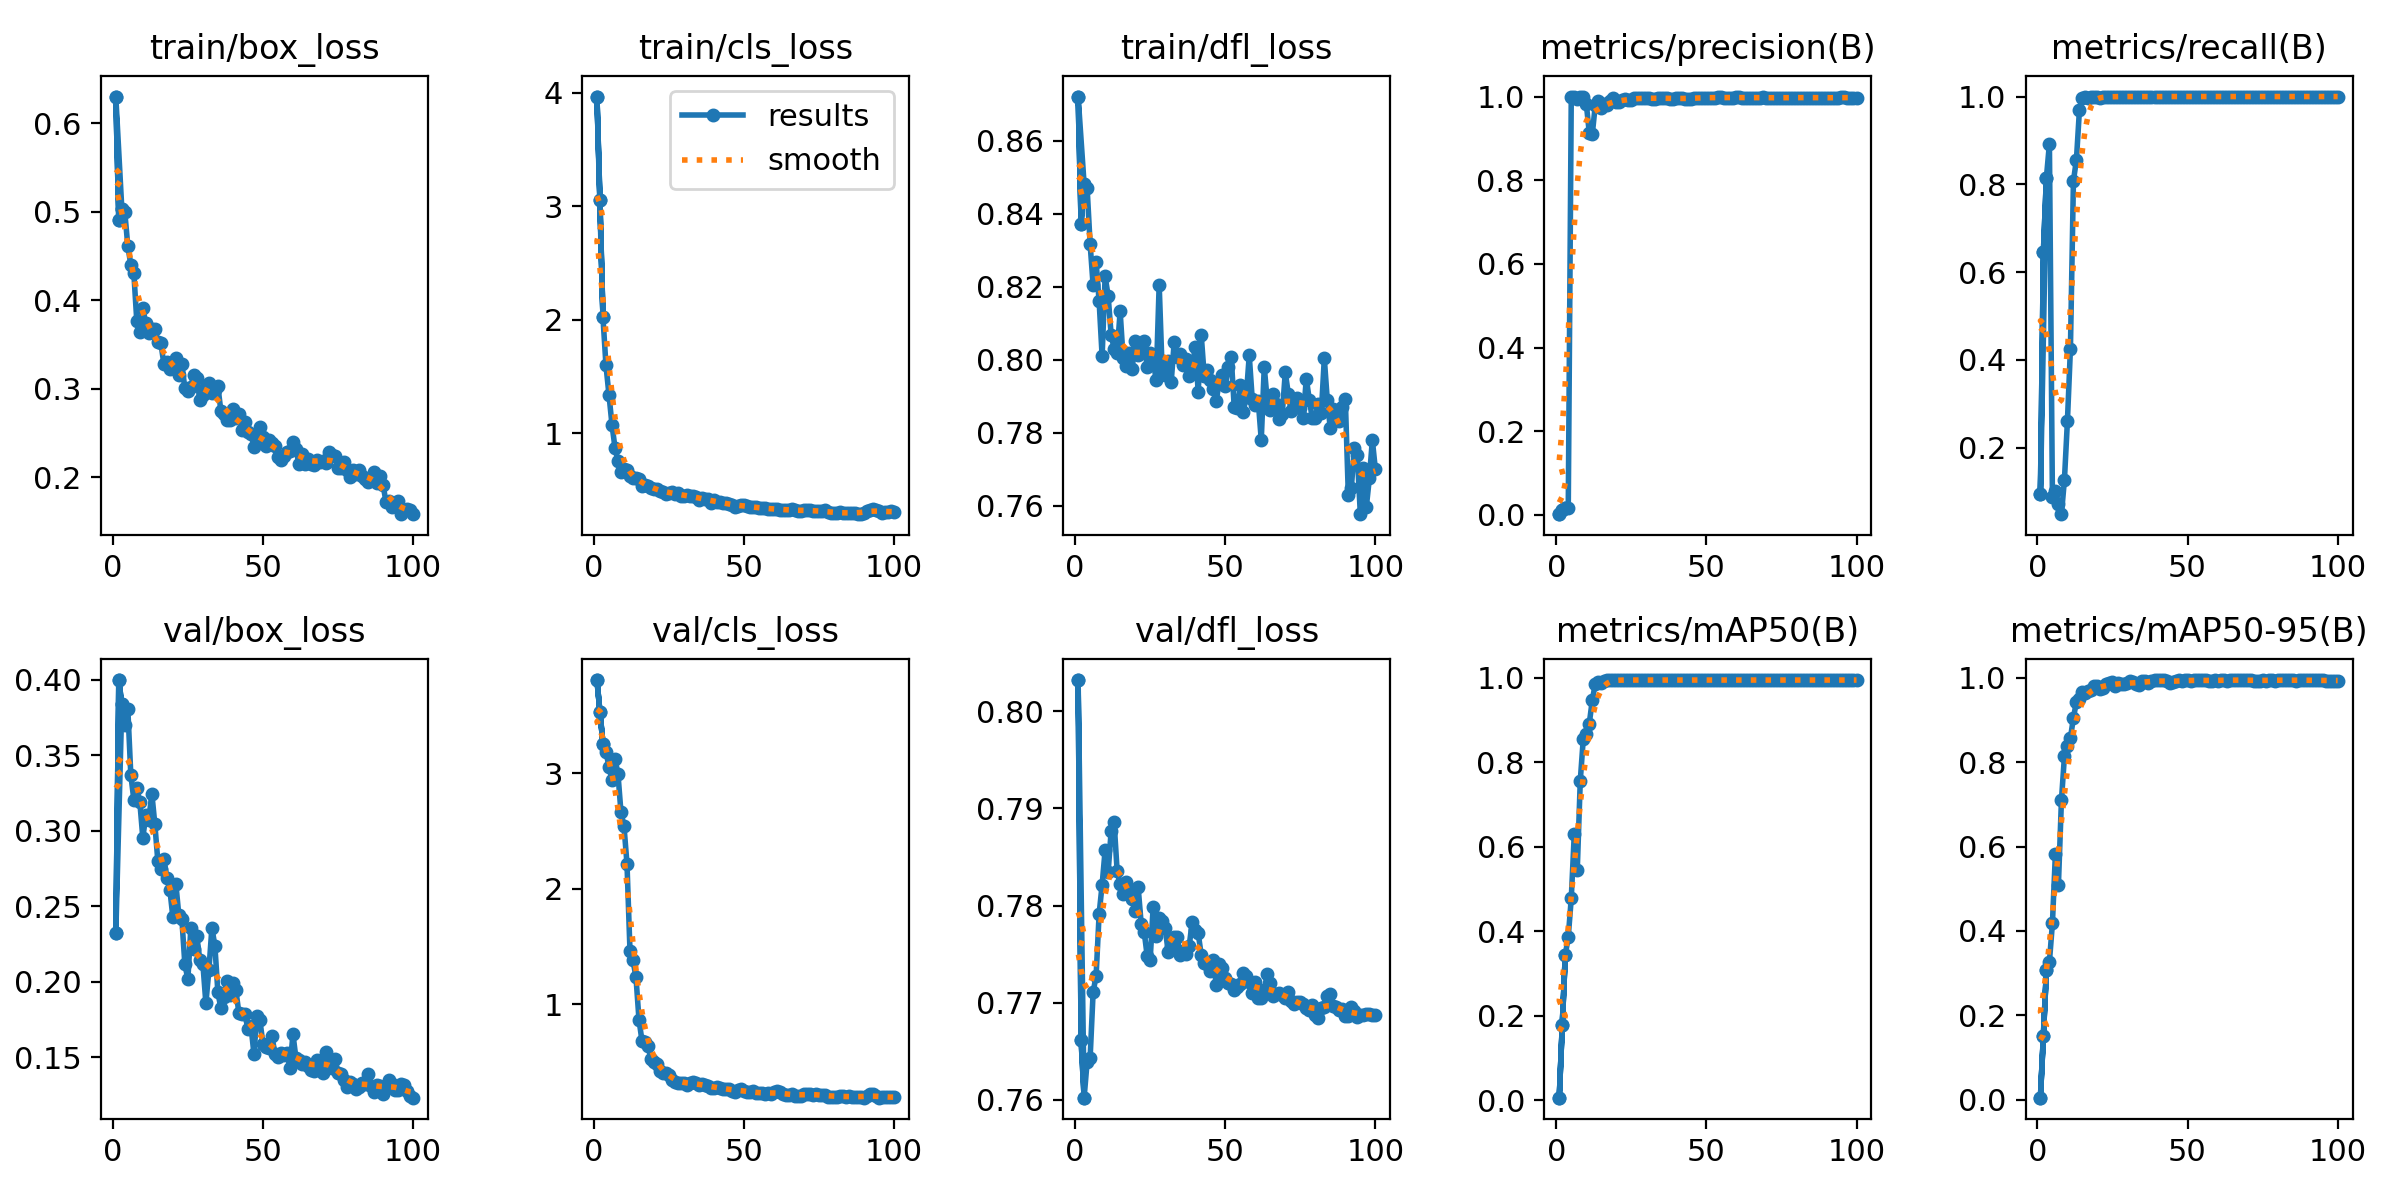

Source data for this figure (header and first rows):
epoch, time, train/box_loss, train/cls_loss, train/dfl_loss, metrics/precision(B), metrics/recall(B), metrics/mAP50(B), metrics/mAP50-95(B), val/box_loss, val/cls_loss, val/dfl_loss, lr/pg0, lr/pg1, lr/pg2
1, 0.952, 0.6304, 3.967, 0.8722, 0.00174, 0.09423, 0.00645, 0.00448, 0.232, 3.808, 0.8032, 6.666e-05, 6.666e-05, 6.666e-05
2, 1.566, 0.4906, 3.054, 0.8373, 0.01281, 0.6462, 0.1785, 0.1507, 0.3999, 3.53, 0.7661, 0.000143, 0.000143, 0.000143
3, 2.153, 0.5036, 2.019, 0.8482, 0.01575, 0.8154, 0.3438, 0.307, 0.3838, 3.259, 0.7602, 0.0002178, 0.0002178, 0.0002178
1, 3.064, 0.6304, 3.967, 0.8722, 0.00174, 0.09423, 0.00645, 0.00448, 0.232, 3.808, 0.8032, 6.666e-05, 6.666e-05, 6.666e-05
2, 5.422, 0.4906, 3.054, 0.8373, 0.01281, 0.6462, 0.1785, 0.1507, 0.3999, 3.53, 0.7661, 0.000143, 0.000143, 0.000143
3, 7.926, 0.5036, 2.019, 0.8482, 0.01575, 0.8154, 0.3438, 0.307, 0.3838, 3.259, 0.7602, 0.0002178, 0.0002178, 0.0002178
4, 10.32, 0.4995, 1.597, 0.8471, 0.01718, 0.8923, 0.3871, 0.3267, 0.3701, 3.186, 0.7639, 0.0002911, 0.0002911, 0.0002911
5, 12.81, 0.4613, 1.337, 0.8318, 1, 0.08744, 0.4782, 0.4178, 0.3808, 3.059, 0.7643, 0.0003628, 0.0003628, 0.0003628
6, 15.29, 0.4401, 1.075, 0.8204, 1, 0.101, 0.6303, 0.5835, 0.337, 2.94, 0.7711, 0.000433, 0.000433, 0.000433
7, 17.65, 0.4309, 0.8714, 0.8268, 0.994, 0.07229, 0.546, 0.5095, 0.3207, 3.127, 0.7728, 0.0005016, 0.0005016, 0.0005016
8, 20.17, 0.3761, 0.7516, 0.8161, 1, 0.04807, 0.7566, 0.7093, 0.3285, 2.995, 0.7791, 0.0005687, 0.0005687, 0.0005687
9, 22.65, 0.364, 0.6598, 0.801, 1, 0.1262, 0.856, 0.8138, 0.319, 2.663, 0.7822, 0.0006343, 0.0006343, 0.0006343
10, 24.99, 0.3909, 0.6842, 0.8228, 0.9833, 0.2606, 0.8671, 0.8389, 0.2953, 2.543, 0.7857, 0.0006983, 0.0006983, 0.0006983
11, 27.53, 0.3739, 0.671, 0.8175, 0.9131, 0.4256, 0.8921, 0.857, 0.3105, 2.219, 0.7834, 0.0007608, 0.0007608, 0.0007608
12, 30.02, 0.3625, 0.6169, 0.8069, 0.9098, 0.8075, 0.9473, 0.906, 0.3075, 1.463, 0.7877, 0.0008217, 0.0008217, 0.0008217
13, 32.39, 0.3678, 0.6003, 0.803, 0.9798, 0.8564, 0.9859, 0.9429, 0.3247, 1.381, 0.7886, 0.0008811, 0.0008811, 0.0008811
14, 34.92, 0.3675, 0.602, 0.8018, 0.9889, 0.9695, 0.9907, 0.9502, 0.3044, 1.234, 0.7835, 0.000939, 0.000939, 0.000939
15, 37.4, 0.3532, 0.5988, 0.8133, 0.9731, 0.9978, 0.989, 0.9677, 0.28, 0.8665, 0.7822, 0.000957, 0.000957, 0.000957
16, 39.12, 0.3518, 0.5363, 0.8004, 0.9814, 0.9996, 0.9937, 0.9652, 0.275, 0.6826, 0.7811, 0.000946, 0.000946, 0.000946
17, 39.77, 0.3282, 0.5432, 0.7984, 0.9799, 0.9966, 0.995, 0.9701, 0.2813, 0.6771, 0.7824, 0.000935, 0.000935, 0.000935
18, 40.6, 0.3307, 0.5311, 0.8019, 0.9904, 0.9992, 0.995, 0.972, 0.2687, 0.6383, 0.7817, 0.000924, 0.000924, 0.000924
19, 41.23, 0.3221, 0.5133, 0.7975, 0.9955, 0.9993, 0.995, 0.9806, 0.2611, 0.5237, 0.7807, 0.000913, 0.000913, 0.000913
20, 41.85, 0.3235, 0.5062, 0.8052, 0.9871, 0.9995, 0.995, 0.98, 0.2428, 0.4968, 0.7794, 0.000902, 0.000902, 0.000902
21, 42.43, 0.3352, 0.5076, 0.8013, 0.9861, 0.9958, 0.995, 0.9731, 0.2648, 0.4809, 0.7819, 0.000891, 0.000891, 0.000891
22, 42.99, 0.3161, 0.4848, 0.8043, 0.9911, 0.9984, 0.995, 0.9759, 0.2439, 0.4187, 0.7782, 0.00088, 0.00088, 0.00088
23, 43.55, 0.3277, 0.4839, 0.8051, 0.9938, 1, 0.995, 0.986, 0.2415, 0.4037, 0.7773, 0.000869, 0.000869, 0.000869
24, 44.13, 0.3003, 0.4646, 0.798, 0.9923, 1, 0.995, 0.988, 0.2115, 0.4033, 0.7748, 0.000858, 0.000858, 0.000858
25, 44.69, 0.298, 0.4726, 0.802, 0.9912, 1, 0.995, 0.99, 0.2016, 0.3868, 0.7744, 0.000847, 0.000847, 0.000847
26, 45.26, 0.3024, 0.4806, 0.8002, 0.9966, 1, 0.995, 0.9807, 0.2358, 0.3473, 0.7799, 0.000836, 0.000836, 0.000836
27, 45.9, 0.3159, 0.4643, 0.7943, 0.9967, 1, 0.995, 0.9869, 0.2217, 0.3252, 0.7768, 0.000825, 0.000825, 0.000825
28, 46.44, 0.3121, 0.4724, 0.8206, 0.9957, 1, 0.995, 0.986, 0.23, 0.3191, 0.7788, 0.000814, 0.000814, 0.000814
29, 47.03, 0.2869, 0.4459, 0.7968, 0.997, 1, 0.995, 0.9858, 0.2141, 0.3196, 0.7785, 0.000803, 0.000803, 0.000803
30, 47.61, 0.2927, 0.4403, 0.7958, 0.9973, 1, 0.995, 0.9873, 0.2118, 0.316, 0.7777, 0.000792, 0.000792, 0.000792
31, 48.16, 0.3017, 0.4536, 0.7996, 0.9963, 1, 0.995, 0.9918, 0.1857, 0.3025, 0.7752, 0.000781, 0.000781, 0.000781
32, 48.74, 0.3062, 0.4413, 0.7938, 0.994, 1, 0.995, 0.9908, 0.2075, 0.3219, 0.7757, 0.00077, 0.00077, 0.00077
33, 49.31, 0.2947, 0.4425, 0.8048, 0.995, 1, 0.995, 0.9861, 0.2358, 0.3275, 0.7767, 0.000759, 0.000759, 0.000759
34, 49.88, 0.2985, 0.4379, 0.8007, 0.9967, 1, 0.995, 0.9826, 0.2238, 0.3143, 0.7767, 0.000748, 0.000748, 0.000748
35, 50.45, 0.3027, 0.4136, 0.8015, 0.9961, 1, 0.995, 0.9922, 0.193, 0.2979, 0.775, 0.000737, 0.000737, 0.000737
36, 51.02, 0.2746, 0.4291, 0.7987, 0.9973, 1, 0.995, 0.9932, 0.1824, 0.312, 0.7753, 0.000726, 0.000726, 0.000726
37, 51.67, 0.2713, 0.4166, 0.8002, 0.9969, 0.9997, 0.995, 0.9881, 0.1898, 0.3021, 0.775, 0.000715, 0.000715, 0.000715
38, 52.23, 0.2641, 0.4178, 0.7957, 0.9937, 1, 0.995, 0.9931, 0.2005, 0.2923, 0.7758, 0.000704, 0.000704, 0.000704
39, 52.82, 0.2642, 0.3866, 0.798, 0.9938, 0.9988, 0.995, 0.9943, 0.1913, 0.2792, 0.7783, 0.000693, 0.000693, 0.000693
40, 53.43, 0.2768, 0.4049, 0.8035, 0.9966, 1, 0.995, 0.994, 0.1988, 0.2777, 0.7774, 0.000682, 0.000682, 0.000682
41, 54.02, 0.267, 0.3919, 0.7913, 0.9968, 1, 0.995, 0.994, 0.1942, 0.2809, 0.7772, 0.000671, 0.000671, 0.000671
42, 54.6, 0.2718, 0.3955, 0.8069, 0.9958, 1, 0.995, 0.9943, 0.1791, 0.2788, 0.7749, 0.00066, 0.00066, 0.00066
43, 55.17, 0.2536, 0.3796, 0.7956, 0.9934, 1, 0.995, 0.9933, 0.1785, 0.2679, 0.7741, 0.000649, 0.000649, 0.000649
44, 55.73, 0.2624, 0.3786, 0.7972, 0.9943, 1, 0.995, 0.9883, 0.1783, 0.2667, 0.774, 0.000638, 0.000638, 0.000638
45, 56.27, 0.2507, 0.3758, 0.7944, 0.9952, 1, 0.995, 0.9898, 0.1688, 0.2696, 0.7733, 0.000627, 0.000627, 0.000627
46, 56.92, 0.249, 0.3667, 0.7921, 0.9962, 1, 0.995, 0.9918, 0.1708, 0.2529, 0.7744, 0.000616, 0.000616, 0.000616
47, 57.47, 0.2345, 0.3496, 0.7886, 0.9973, 1, 0.995, 0.995, 0.1524, 0.2412, 0.7718, 0.0006051, 0.0006051, 0.0006051
48, 58.03, 0.2459, 0.359, 0.7942, 0.9974, 1, 0.995, 0.9919, 0.1773, 0.2607, 0.774, 0.0005941, 0.0005941, 0.0005941
49, 58.57, 0.2573, 0.368, 0.796, 0.9976, 1, 0.995, 0.9944, 0.1744, 0.2664, 0.7735, 0.0005831, 0.0005831, 0.0005831
50, 59.14, 0.245, 0.3623, 0.7928, 0.9974, 1, 0.995, 0.995, 0.1588, 0.2497, 0.7726, 0.0005721, 0.0005721, 0.0005721
51, 59.74, 0.2356, 0.355, 0.798, 0.9972, 1, 0.995, 0.9936, 0.1566, 0.2379, 0.772, 0.0005611, 0.0005611, 0.0005611
52, 60.3, 0.2421, 0.3458, 0.8007, 0.9975, 1, 0.995, 0.9944, 0.1558, 0.2409, 0.7719, 0.0005501, 0.0005501, 0.0005501
53, 60.84, 0.2382, 0.3461, 0.7869, 0.9971, 1, 0.995, 0.995, 0.1637, 0.245, 0.7713, 0.0005391, 0.0005391, 0.0005391
54, 61.4, 0.2349, 0.3449, 0.7867, 0.9978, 1, 0.995, 0.9943, 0.1524, 0.231, 0.7717, 0.0005281, 0.0005281, 0.0005281
55, 62.04, 0.2227, 0.3385, 0.793, 0.9978, 1, 0.995, 0.9942, 0.1499, 0.2312, 0.772, 0.0005171, 0.0005171, 0.0005171
56, 62.63, 0.22, 0.3358, 0.7858, 0.9973, 1, 0.995, 0.9943, 0.1525, 0.2314, 0.7731, 0.0005061, 0.0005061, 0.0005061
57, 63.22, 0.2237, 0.3383, 0.7899, 0.9977, 1, 0.995, 0.9929, 0.1514, 0.2272, 0.7728, 0.0004951, 0.0004951, 0.0004951
... 43 more rows
